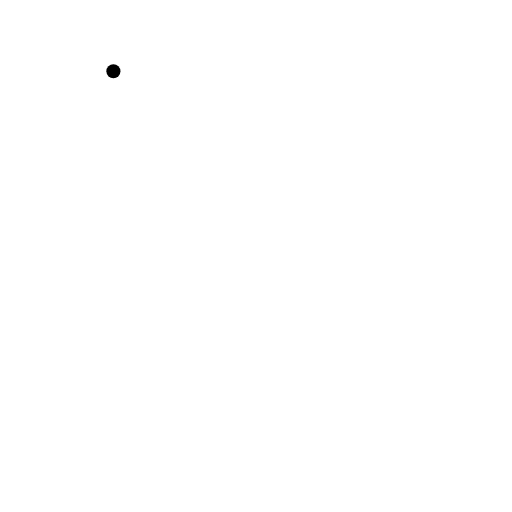
t = 0.00 s
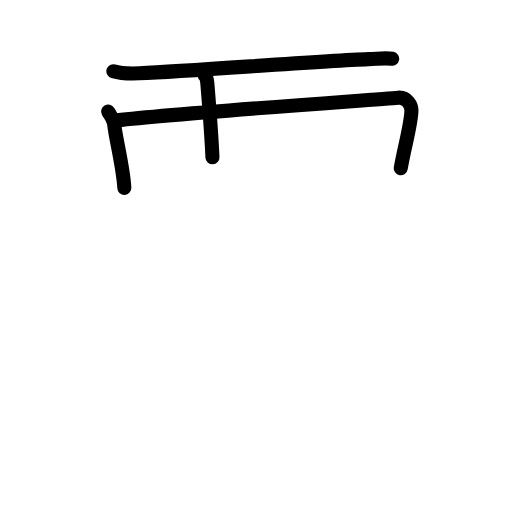
t = 3.88 s
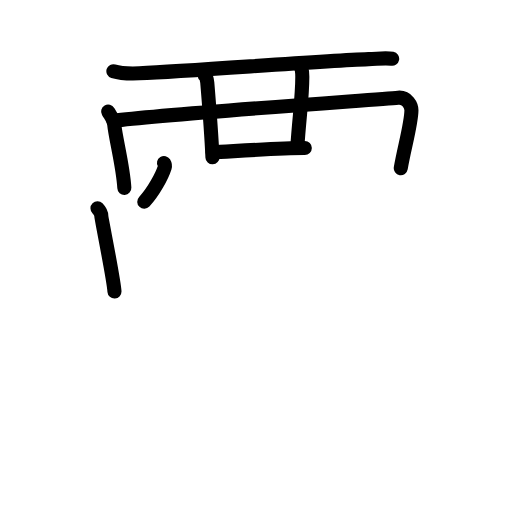
t = 7.63 s
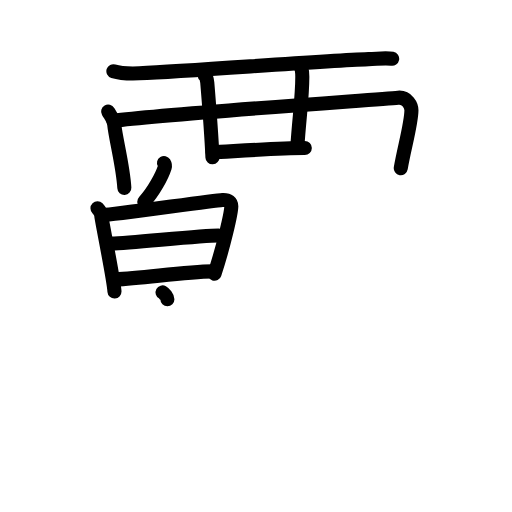
t = 11.38 s
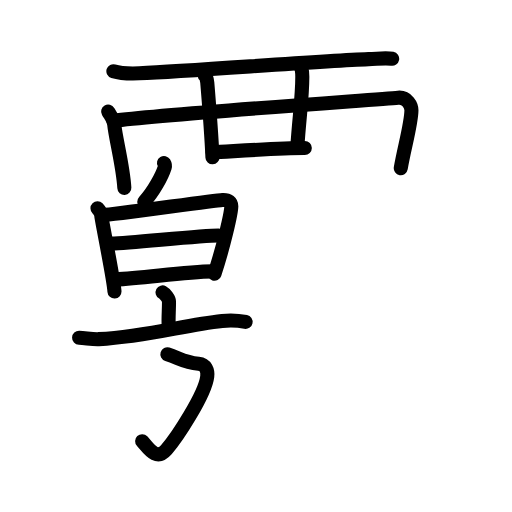
t = 13.94 s
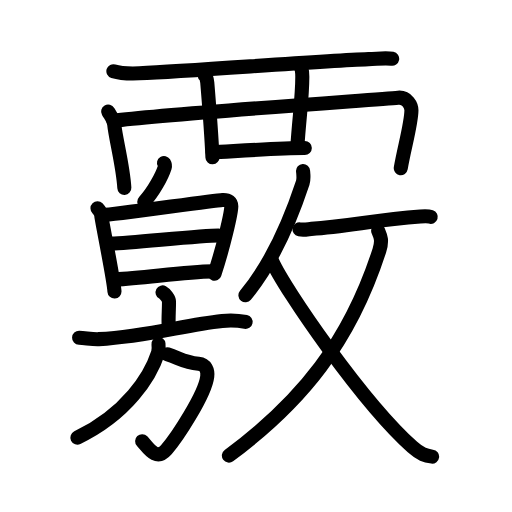
t = 19.00 s

The animated SVG that drew these frames (rendered in a browser with its animation timeline set to each time). Animation: 60 SMIL elements (animate=60); one cycle of 19.00 s.

<?xml version="1.0" encoding="UTF-8"?>
<!--
AniKanjiVG is licensed by CC-BY-SA Paul C. Sommerhoff (https://bitbucket.org/sommerhoff/anikanjivg).
AniKanjiVG uses KanjiVG which is licensed by CC-BY-SA Ulrich Apel (http://kanjivg.tagaini.net).
See also http://creativecommons.org/licenses/by-sa/3.0/
-->
<svg xmlns:kvg='http://kanjivg.tagaini.net' xmlns='http://www.w3.org/2000/svg' width='109' height='109' viewBox='0 0 109 109' style='fill:none;stroke:#000000;stroke-width:3;stroke-linecap:round;stroke-linejoin:round;' id="kvg:kanji_08988"><g id="kvg:08988" kvg:element="覈"><g id="kvg:08988-g1" kvg:element="襾" kvg:position="top" kvg:radical="general"><g id="kvg:08988-g2" kvg:element="西" kvg:variant="true"><path id="kvg:08988-s1" kvg:type="㇐" d="M24.14,15.16c1.44,0.45,4.07,0.51,5.52,0.45C41.73,15.03,68,13,78.45,12.58c2.39-0.1,3.84-0.29,5.04-0.07"><animate attributeName="d" begin="0.0s" dur="0.3333333333333333s" from="M24.14,15.16C24.14,15.16,24.14,15.16,24.14,15.16" to="M24.14,15.16c1.44,0.45,4.07,0.51,5.52,0.45" />
<animate attributeName="d" begin="0.3333333333333333s" dur="0.3333333333333333s" from="M24.14,15.16c1.44,0.45,4.07,0.51,5.52,0.45c0,0,0,0,0,0,0" to="M24.14,15.16c1.44,0.45,4.07,0.51,5.52,0.45C41.73,15.03,68,13,78.45,12.58" />
<animate attributeName="d" begin="0.6666666666666666s" dur="0.3333333333333333s" from="M24.14,15.16c1.44,0.45,4.07,0.51,5.52,0.45C41.73,15.03,68,13,78.45,12.58c0,0,0,0,0,0,0" to="M24.14,15.16c1.44,0.45,4.07,0.51,5.52,0.45C41.73,15.03,68,13,78.45,12.58c2.39-0.1,3.84-0.29,5.04-0.07" />
</path>
<path id="kvg:08988-s2" kvg:type="㇑" d="M23.02,23.74c0.53,0.92,1.2,1.65,1.31,2.82c0.28,2.88,1.88,8.83,2.14,13.44"><animate attributeName="d" begin="1.0s" dur="0.5s" from="M23.02,23.74C23.02,23.74,23.02,23.74,23.02,23.74" to="M23.02,23.74c0.53,0.92,1.2,1.65,1.31,2.82" />
<animate attributeName="d" begin="1.5s" dur="0.5s" from="M23.02,23.74c0.53,0.92,1.2,1.65,1.31,2.82c0,0,0,0,0,0,0" to="M23.02,23.74c0.53,0.92,1.2,1.65,1.31,2.82c0.28,2.88,1.88,8.83,2.14,13.44" />
<animate attributeName="d" begin="0s" dur="1.0s" from="M-100,-100" to="M-100,-100" />
</path>
<path id="kvg:08988-s3" kvg:type="㇕" d="M24.13,25.72c10.3-1.36,55.32-4.46,60.63-4.92c1.94-0.17,2.83,1.66,2.83,2.68c0,2.76-1.59,8.26-2.27,12.33"><animate attributeName="d" begin="2.0s" dur="0.3333333333333333s" from="M24.13,25.72C24.13,25.72,24.13,25.72,24.13,25.72" to="M24.13,25.72c10.3-1.36,55.32-4.46,60.63-4.92" />
<animate attributeName="d" begin="2.3333333333333335s" dur="0.3333333333333333s" from="M24.13,25.72c10.3-1.36,55.32-4.46,60.63-4.92c0,0,0,0,0,0,0" to="M24.13,25.72c10.3-1.36,55.32-4.46,60.63-4.92c1.94-0.17,2.83,1.66,2.83,2.68" />
<animate attributeName="d" begin="2.6666666666666665s" dur="0.3333333333333333s" from="M24.13,25.72c10.3-1.36,55.32-4.46,60.63-4.92c1.94-0.17,2.83,1.66,2.83,2.68c0,0,0,0,0,0,0" to="M24.13,25.72c10.3-1.36,55.32-4.46,60.63-4.92c1.94-0.17,2.83,1.66,2.83,2.68c0,2.76-1.59,8.26-2.27,12.33" />
<animate attributeName="d" begin="0s" dur="2.0s" from="M-100,-100" to="M-100,-100" />
</path>
<path id="kvg:08988-s4" kvg:type="㇑" d="M43.55,16.01c0.32,0.25,0.54,1.11,0.58,1.62c0.36,4.38,0.88,11.11,1.1,15.86"><animate attributeName="d" begin="3.0s" dur="0.5s" from="M43.55,16.01C43.55,16.01,43.55,16.01,43.55,16.01" to="M43.55,16.01c0.32,0.25,0.54,1.11,0.58,1.62" />
<animate attributeName="d" begin="3.5s" dur="0.5s" from="M43.55,16.01c0.32,0.25,0.54,1.11,0.58,1.62c0,0,0,0,0,0,0" to="M43.55,16.01c0.32,0.25,0.54,1.11,0.58,1.62c0.36,4.38,0.88,11.11,1.1,15.86" />
<animate attributeName="d" begin="0s" dur="3.0s" from="M-100,-100" to="M-100,-100" />
</path>
<path id="kvg:08988-s5" kvg:type="㇑" d="M63.9,14.08c0.32,0.25,0.46,1.14,0.46,2.28c-0.01,4.56-0.61,8.14-1.07,15.02"><animate attributeName="d" begin="4.0s" dur="0.5s" from="M63.9,14.08C63.9,14.08,63.9,14.08,63.9,14.08" to="M63.9,14.08c0.32,0.25,0.46,1.14,0.46,2.28" />
<animate attributeName="d" begin="4.5s" dur="0.5s" from="M63.9,14.08c0.32,0.25,0.46,1.14,0.46,2.28c0,0,0,0,0,0,0" to="M63.9,14.08c0.32,0.25,0.46,1.14,0.46,2.28c-0.01,4.56-0.61,8.14-1.07,15.02" />
<animate attributeName="d" begin="0s" dur="4.0s" from="M-100,-100" to="M-100,-100" />
</path>
<path id="kvg:08988-s6" kvg:type="㇐" d="M45.26,32.42c3.74-0.17,14.49-0.92,19.63-0.9"><animate attributeName="d" begin="5.0s" dur="1.0s" from="M45.26,32.42C45.26,32.42,45.26,32.42,45.26,32.42" to="M45.26,32.42c3.74-0.17,14.49-0.92,19.63-0.9" />
<animate attributeName="d" begin="0s" dur="5.0s" from="M-100,-100" to="M-100,-100" />
</path>
</g>
</g>
<g id="kvg:08988-g3" kvg:position="bottom"><g id="kvg:08988-g4" kvg:position="left"><g id="kvg:08988-g5" kvg:position="top"><path id="kvg:08988-s7" kvg:type="㇔" d="M34.91,34.7c0.18,0.3,0.24,0.68,0.16,0.93c-0.58,1.82-2.4,5.24-4.36,7.32"><animate attributeName="d" begin="6.0s" dur="0.5s" from="M34.91,34.7C34.91,34.7,34.91,34.7,34.91,34.7" to="M34.91,34.7c0.18,0.3,0.24,0.68,0.16,0.93" />
<animate attributeName="d" begin="6.5s" dur="0.5s" from="M34.91,34.7c0.18,0.3,0.24,0.68,0.16,0.93c0,0,0,0,0,0,0" to="M34.91,34.7c0.18,0.3,0.24,0.68,0.16,0.93c-0.58,1.82-2.4,5.24-4.36,7.32" />
<animate attributeName="d" begin="0s" dur="6.0s" from="M-100,-100" to="M-100,-100" />
</path>
</g>
<g id="kvg:08988-g6" kvg:element="日" kvg:position="bottom"><path id="kvg:08988-s8" kvg:type="㇑" d="M20.75,44.33c0.41,0.42,0.82,1.12,0.82,1.68c0,0.55,2.63,13.31,2.8,16.04"><animate attributeName="d" begin="7.0s" dur="0.5s" from="M20.75,44.33C20.75,44.33,20.75,44.33,20.75,44.33" to="M20.75,44.33c0.41,0.42,0.82,1.12,0.82,1.68" />
<animate attributeName="d" begin="7.5s" dur="0.5s" from="M20.75,44.33c0.41,0.42,0.82,1.12,0.82,1.68c0,0,0,0,0,0,0" to="M20.75,44.33c0.41,0.42,0.82,1.12,0.82,1.68c0,0.55,2.63,13.31,2.8,16.04" />
<animate attributeName="d" begin="0s" dur="7.0s" from="M-100,-100" to="M-100,-100" />
</path>
<path id="kvg:08988-s9" kvg:type="㇕a" d="M21.82,45.81c2.32-0.07,23.44-3.11,25.54-3.23c1.34-0.07,1.88,0.46,1.88,1.33c0,1.49-1.74,8.84-3.57,14.36"><animate attributeName="d" begin="8.0s" dur="0.3333333333333333s" from="M21.82,45.81C21.82,45.81,21.82,45.81,21.82,45.81" to="M21.82,45.81c2.32-0.07,23.44-3.11,25.54-3.23" />
<animate attributeName="d" begin="8.333333333333334s" dur="0.3333333333333333s" from="M21.82,45.81c2.32-0.07,23.44-3.11,25.54-3.23c0,0,0,0,0,0,0" to="M21.82,45.81c2.32-0.07,23.44-3.11,25.54-3.23c1.34-0.07,1.88,0.46,1.88,1.33" />
<animate attributeName="d" begin="8.666666666666666s" dur="0.3333333333333333s" from="M21.82,45.81c2.32-0.07,23.44-3.11,25.54-3.23c1.34-0.07,1.88,0.46,1.88,1.33c0,0,0,0,0,0,0" to="M21.82,45.81c2.32-0.07,23.44-3.11,25.54-3.23c1.34-0.07,1.88,0.46,1.88,1.33c0,1.49-1.74,8.84-3.57,14.36" />
<animate attributeName="d" begin="0s" dur="8.0s" from="M-100,-100" to="M-100,-100" />
</path>
<path id="kvg:08988-s10" kvg:type="㇐a" d="M23.69,51.86c4.86-0.21,19.27-1.73,22.82-1.73"><animate attributeName="d" begin="9.0s" dur="1.0s" from="M23.69,51.86C23.69,51.86,23.69,51.86,23.69,51.86" to="M23.69,51.86c4.86-0.21,19.27-1.73,22.82-1.73" />
<animate attributeName="d" begin="0s" dur="9.0s" from="M-100,-100" to="M-100,-100" />
</path>
<path id="kvg:08988-s11" kvg:type="㇐a" d="M24.62,59.48c5.81-0.22,14.44-1.61,20.64-1.71"><animate attributeName="d" begin="10.0s" dur="1.0s" from="M24.62,59.48C24.62,59.48,24.62,59.48,24.62,59.48" to="M24.62,59.48c5.81-0.22,14.44-1.61,20.64-1.71" />
<animate attributeName="d" begin="0s" dur="10.0s" from="M-100,-100" to="M-100,-100" />
</path>
</g>
<g id="kvg:08988-g7" kvg:element="放" kvg:part="1"><g id="kvg:08988-g8" kvg:element="方" kvg:position="left"><g id="kvg:08988-g9" kvg:element="亠" kvg:position="top"><path id="kvg:08988-s12" kvg:type="㇑a" d="M34.61,62.25c0.52,0.28,1.37,1.36,1.37,1.92c0,2.05-0.16,3.4-0.07,5.14"><animate attributeName="d" begin="11.0s" dur="0.5s" from="M34.61,62.25C34.61,62.25,34.61,62.25,34.61,62.25" to="M34.61,62.25c0.52,0.28,1.37,1.36,1.37,1.92" />
<animate attributeName="d" begin="11.5s" dur="0.5s" from="M34.61,62.25c0.52,0.28,1.37,1.36,1.37,1.92c0,0,0,0,0,0,0" to="M34.61,62.25c0.52,0.28,1.37,1.36,1.37,1.92c0,2.05-0.16,3.4-0.07,5.14" />
<animate attributeName="d" begin="0s" dur="11.0s" from="M-100,-100" to="M-100,-100" />
</path>
<path id="kvg:08988-s13" kvg:type="㇐" d="M16.84,71.91c1.36,0.05,2.88,0.36,4.2,0.29c10.67-0.61,17.94-3,26.26-3.88c2.2-0.23,3.31-0.13,4.98,0.22"><animate attributeName="d" begin="12.0s" dur="0.3333333333333333s" from="M16.84,71.91C16.84,71.91,16.84,71.91,16.84,71.91" to="M16.84,71.91c1.36,0.05,2.88,0.36,4.2,0.29" />
<animate attributeName="d" begin="12.333333333333334s" dur="0.3333333333333333s" from="M16.84,71.91c1.36,0.05,2.88,0.36,4.2,0.29c0,0,0,0,0,0,0" to="M16.84,71.91c1.36,0.05,2.88,0.36,4.2,0.29c10.67-0.61,17.94-3,26.26-3.88" />
<animate attributeName="d" begin="12.666666666666666s" dur="0.3333333333333333s" from="M16.84,71.91c1.36,0.05,2.88,0.36,4.2,0.29c10.67-0.61,17.94-3,26.26-3.88c0,0,0,0,0,0,0" to="M16.84,71.91c1.36,0.05,2.88,0.36,4.2,0.29c10.67-0.61,17.94-3,26.26-3.88c2.2-0.23,3.31-0.13,4.98,0.22" />
<animate attributeName="d" begin="0s" dur="12.0s" from="M-100,-100" to="M-100,-100" />
</path>
</g>
<g id="kvg:08988-g10" kvg:position="bottom"><path id="kvg:08988-s14" kvg:type="㇆a" d="M35.63,75.42c2.62,0.83,3.54,1.73,6.64,2.01c1.57,0.14,1.99,1.5,1.85,2.71c-0.46,3.92-6.53,13.07-8.67,15.55c-2.25,2.61-3.96-0.46-5.19-1.76"><animate attributeName="d" begin="13.0s" dur="0.25s" from="M35.63,75.42C35.63,75.42,35.63,75.42,35.63,75.42" to="M35.63,75.42c2.62,0.83,3.54,1.73,6.64,2.01" />
<animate attributeName="d" begin="13.25s" dur="0.25s" from="M35.63,75.42c2.62,0.83,3.54,1.73,6.64,2.01c0,0,0,0,0,0,0" to="M35.63,75.42c2.62,0.83,3.54,1.73,6.64,2.01c1.57,0.14,1.99,1.5,1.85,2.71" />
<animate attributeName="d" begin="13.5s" dur="0.25s" from="M35.63,75.42c2.62,0.83,3.54,1.73,6.64,2.01c1.57,0.14,1.99,1.5,1.85,2.71c0,0,0,0,0,0,0" to="M35.63,75.42c2.62,0.83,3.54,1.73,6.64,2.01c1.57,0.14,1.99,1.5,1.85,2.71c-0.46,3.92-6.53,13.07-8.67,15.55" />
<animate attributeName="d" begin="13.75s" dur="0.25s" from="M35.63,75.42c2.62,0.83,3.54,1.73,6.64,2.01c1.57,0.14,1.99,1.5,1.85,2.71c-0.46,3.92-6.53,13.07-8.67,15.55c0,0,0,0,0,0,0" to="M35.63,75.42c2.62,0.83,3.54,1.73,6.64,2.01c1.57,0.14,1.99,1.5,1.85,2.71c-0.46,3.92-6.53,13.07-8.67,15.55c-2.25,2.61-3.96-0.46-5.19-1.76" />
<animate attributeName="d" begin="0s" dur="13.0s" from="M-100,-100" to="M-100,-100" />
</path>
<path id="kvg:08988-s15" kvg:type="㇒" d="M33.74,73.24c0.05,0.47,0.12,1.21-0.1,1.89c-1.61,4.98-6.59,12.93-17.17,18.05"><animate attributeName="d" begin="14.0s" dur="0.5s" from="M33.74,73.24C33.74,73.24,33.74,73.24,33.74,73.24" to="M33.74,73.24c0.05,0.47,0.12,1.21-0.1,1.89" />
<animate attributeName="d" begin="14.5s" dur="0.5s" from="M33.74,73.24c0.05,0.47,0.12,1.21-0.1,1.89c0,0,0,0,0,0,0" to="M33.74,73.24c0.05,0.47,0.12,1.21-0.1,1.89c-1.61,4.98-6.59,12.93-17.17,18.05" />
<animate attributeName="d" begin="0s" dur="14.0s" from="M-100,-100" to="M-100,-100" />
</path>
</g>
</g>
</g>
<g id="kvg:08988-g11" kvg:element="放" kvg:part="2" kvg:position="right"><g id="kvg:08988-g12" kvg:element="攴" kvg:variant="true" kvg:original="攵" kvg:position="right"><g id="kvg:08988-g13" kvg:position="top"><path id="kvg:08988-s16" kvg:type="㇒" d="M64.52,36.39c0.04,0.62,0.22,1.65-0.07,2.51c-1.82,5.5-5.91,16.36-12.2,23.97"><animate attributeName="d" begin="15.0s" dur="0.5s" from="M64.52,36.39C64.52,36.39,64.52,36.39,64.52,36.39" to="M64.52,36.39c0.04,0.62,0.22,1.65-0.07,2.51" />
<animate attributeName="d" begin="15.5s" dur="0.5s" from="M64.52,36.39c0.04,0.62,0.22,1.65-0.07,2.51c0,0,0,0,0,0,0" to="M64.52,36.39c0.04,0.62,0.22,1.65-0.07,2.51c-1.82,5.5-5.91,16.36-12.2,23.97" />
<animate attributeName="d" begin="0s" dur="15.0s" from="M-100,-100" to="M-100,-100" />
</path>
<path id="kvg:08988-s17" kvg:type="㇐" d="M63.76,48.82c0.99,0.18,1.87-0.05,2.53-0.1c7.88-0.53,13.69-1.95,23.2-2.62c1.18-0.08,1.9-0.02,2.21,0.08"><animate attributeName="d" begin="16.0s" dur="0.3333333333333333s" from="M63.76,48.82C63.76,48.82,63.76,48.82,63.76,48.82" to="M63.76,48.82c0.99,0.18,1.87-0.05,2.53-0.1" />
<animate attributeName="d" begin="16.333333333333332s" dur="0.3333333333333333s" from="M63.76,48.82c0.99,0.18,1.87-0.05,2.53-0.1c0,0,0,0,0,0,0" to="M63.76,48.82c0.99,0.18,1.87-0.05,2.53-0.1c7.88-0.53,13.69-1.95,23.2-2.62" />
<animate attributeName="d" begin="16.666666666666668s" dur="0.3333333333333333s" from="M63.76,48.82c0.99,0.18,1.87-0.05,2.53-0.1c7.88-0.53,13.69-1.95,23.2-2.62c0,0,0,0,0,0,0" to="M63.76,48.82c0.99,0.18,1.87-0.05,2.53-0.1c7.88-0.53,13.69-1.95,23.2-2.62c1.18-0.08,1.9-0.02,2.21,0.08" />
<animate attributeName="d" begin="0s" dur="16.0s" from="M-100,-100" to="M-100,-100" />
</path>
</g>
<g id="kvg:08988-g14" kvg:element="乂" kvg:position="bottom"><g id="kvg:08988-g15" kvg:element="丿"><path id="kvg:08988-s18" kvg:type="㇒" d="M80.51,49.13c0.51,1.18,0.93,2.05,0.26,4.16C74.5,72.75,64.25,85.5,48.73,97"><animate attributeName="d" begin="17.0s" dur="0.5s" from="M80.51,49.13C80.51,49.13,80.51,49.13,80.51,49.13" to="M80.51,49.13c0.51,1.18,0.93,2.05,0.26,4.16" />
<animate attributeName="d" begin="17.5s" dur="0.5s" from="M80.51,49.13c0.51,1.18,0.93,2.05,0.26,4.16c0,0,0,0,0,0,0" to="M80.51,49.13c0.51,1.18,0.93,2.05,0.26,4.16C74.5,72.75,64.25,85.5,48.73,97" />
<animate attributeName="d" begin="0s" dur="17.0s" from="M-100,-100" to="M-100,-100" />
</path>
</g>
<path id="kvg:08988-s19" kvg:type="㇏" d="M57.9,55.53c2.6,5.97,19.35,30.22,29.91,39.65c1.74,1.55,2.79,1.86,4.18,2.03"><animate attributeName="d" begin="18.0s" dur="0.5s" from="M57.9,55.53C57.9,55.53,57.9,55.53,57.9,55.53" to="M57.9,55.53c2.6,5.97,19.35,30.22,29.91,39.65" />
<animate attributeName="d" begin="18.5s" dur="0.5s" from="M57.9,55.53c2.6,5.97,19.35,30.22,29.91,39.65c0,0,0,0,0,0,0" to="M57.9,55.53c2.6,5.97,19.35,30.22,29.91,39.65c1.74,1.55,2.79,1.86,4.18,2.03" />
<animate attributeName="d" begin="0s" dur="18.0s" from="M-100,-100" to="M-100,-100" />
</path>
</g>
</g>
</g>
</g>
</g>
</g>
</svg>
